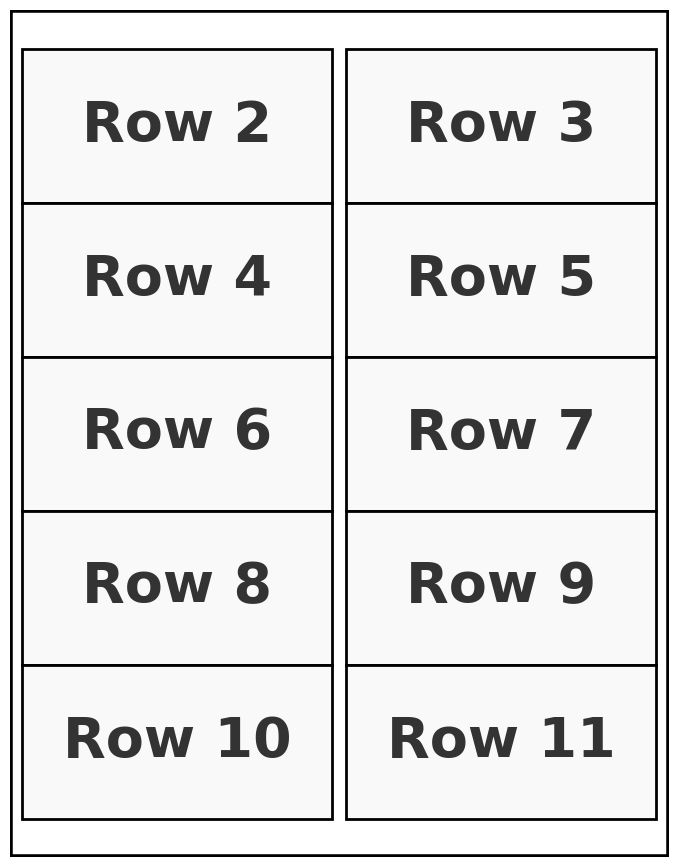

Generate this figure with matplotlib:
import matplotlib.pyplot as plt
import matplotlib.patches as patches

def create_label_map():
    # 1. Setup the "Paper" (8.5 x 11 inches)
    fig, ax = plt.subplots(figsize=(8.5, 11))
    
    # Remove graph axes ticks/labels, but keep the frame area
    ax.set_xlim(0, 8.5)
    ax.set_ylim(0, 11)
    ax.axis('off')
    
    # Set background to white (Paper color)
    fig.patch.set_facecolor('white')

    # --- NEW: ADD BLACK BORDER AROUND PAPER ---
    # Draw a rectangle the exact size of the paper with a black edge and no fill
    border = patches.Rectangle(
        (0, 0), 8.5, 11, 
        linewidth=4, edgecolor='black', facecolor='none', zorder=10
    )
    ax.add_patch(border)
    # ------------------------------------------
    
    # 2. Define Margins & Label Specs (Matching your Excel Template)
    margin_left = 0.16
    margin_top = 0.5
    label_width = 4.0
    label_height = 2.0
    col_gap = 0.18 
    
    # 3. Draw the 10 Boxes
    row_counter = 2
    
    for r in range(5): 
        y_pos = 11 - margin_top - ((r + 1) * label_height)
        
        # Left Column
        rect_left = patches.Rectangle(
            (margin_left, y_pos), 
            label_width, label_height, 
            linewidth=2, edgecolor='black', facecolor='#f9f9f9'
        )
        ax.add_patch(rect_left)
        
        ax.text(
            margin_left + (label_width/2), 
            y_pos + (label_height/2), 
            f"Row {row_counter}", 
            horizontalalignment='center', verticalalignment='center', 
            fontsize=40, fontweight='bold', fontname='Arial', color='#333333'
        )
        
        # Right Column
        rect_right = patches.Rectangle(
            (margin_left + label_width + col_gap, y_pos), 
            label_width, label_height, 
            linewidth=2, edgecolor='black', facecolor='#f9f9f9'
        )
        ax.add_patch(rect_right)
        
        ax.text(
            margin_left + label_width + col_gap + (label_width/2), 
            y_pos + (label_height/2), 
            f"Row {row_counter + 1}", 
            horizontalalignment='center', verticalalignment='center', 
            fontsize=40, fontweight='bold', fontname='Arial', color='#333333'
        )
        
        row_counter += 2

    # 4. Save
    output_filename = 'label_map_reference.png'
    # Added bbox_inches='tight' and pad_inches=0 to ensure the border isn't cut off
    plt.savefig(output_filename, dpi=300, bbox_inches='tight', pad_inches=0)
    print(f"Successfully generated '{output_filename}' with a border.")

if __name__ == "__main__":
    create_label_map()